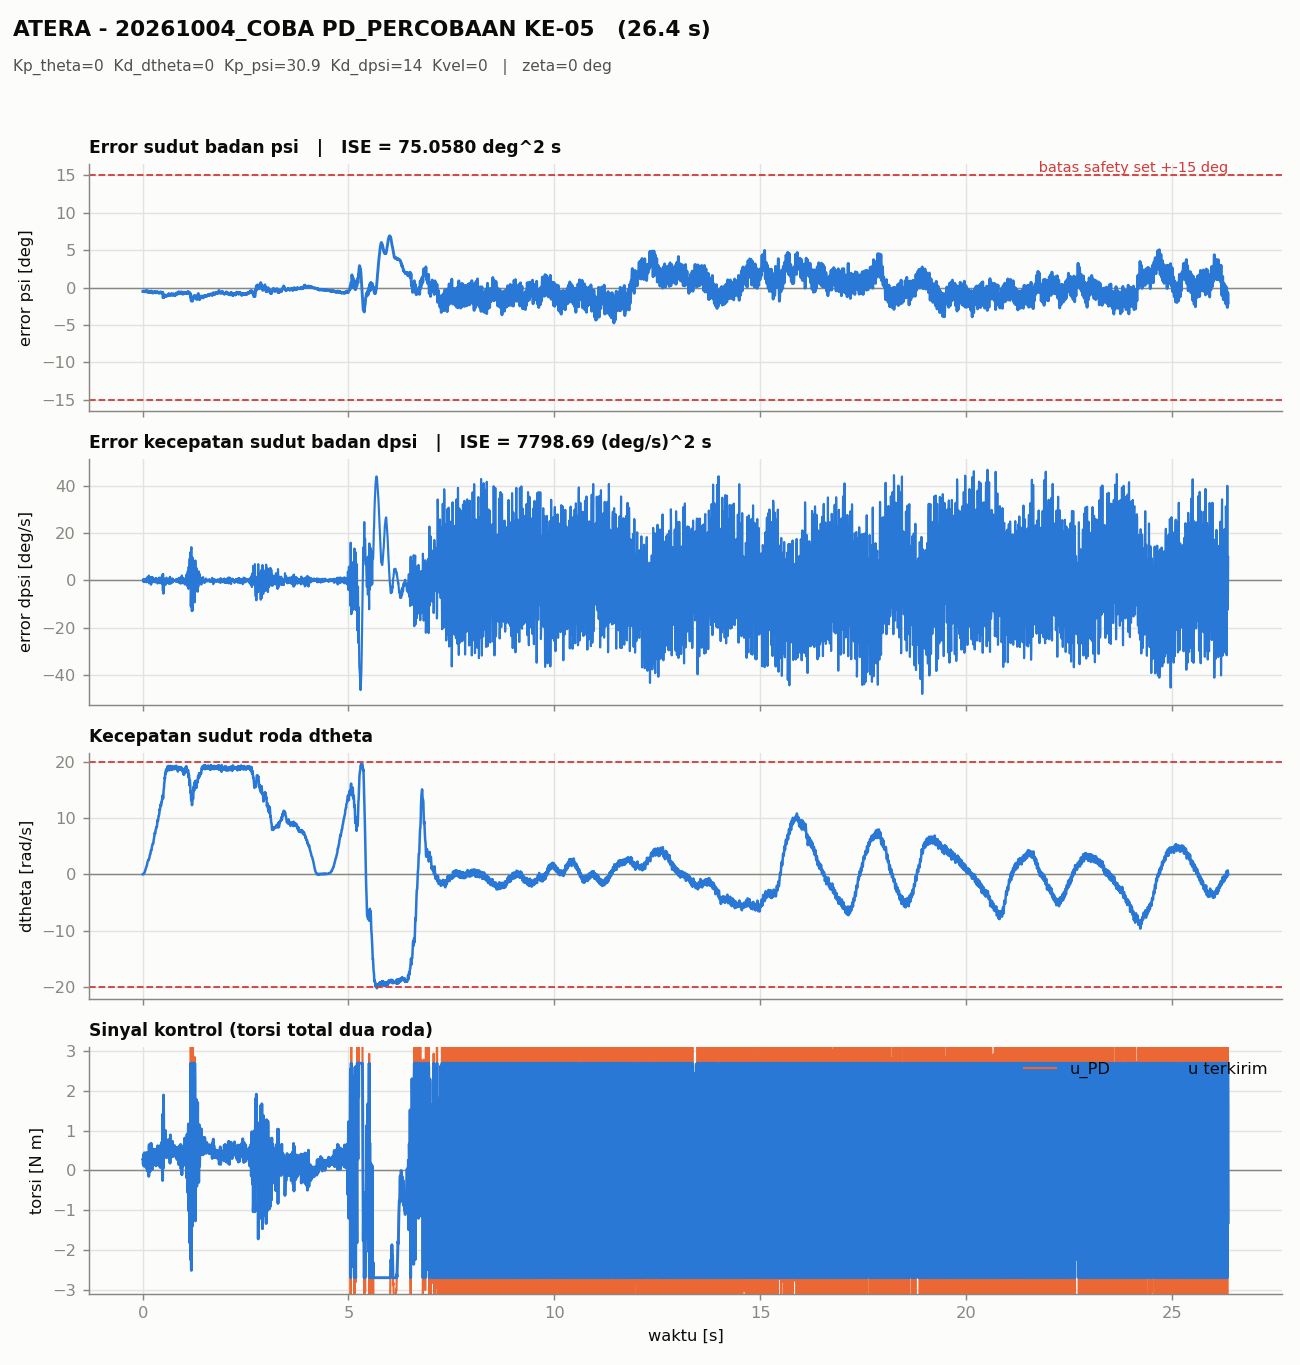

Source data for this figure (header and first rows):
t_s, theta_rad, dtheta_rad_s, psi_rad, dpsi_rad_s, theta_ref_rad, dtheta_ref_rad_s, psi_ref_rad, dpsi_ref_rad_s, e_theta_rad, e_dtheta_rad_s, e_psi_rad, e_dpsi_rad_s, u_PD_Nm, u_Nm, cbf_active, feasible, h1, h2, h3, h4, ISE_theta, ISE_dtheta, ISE_psi
0.005471, 2.5378360108728806e-05, -0.004275, 0.00918, 7.061255752332551e-05, 0.0, 0.0, 0.0, 0.0, -2.5378360108728806e-05, 0.004275, -0.00918, -7.061255752332551e-05, 0.2847, 0.2847, 0, 1, 0.2526, 0.271, 20, 20, 0.0, 0.0, 0.0
0.01031, -0.0001447, -0.01102, 0.009202, -0.0003291, 0.0, 0.0, 0.0, 0.0, 0.0001447, 0.01102, -0.009202, 0.0003291, 0.2797, 0.2797, 0, 1, 0.2526, 0.271, 20.01, 19.99, 5.2228394716912216e-11, 3.382910684008895e-07, 4.0884532046570975e-07
0.01626, 0.0003522, -0.003384, 0.009315, -0.01019, 0.0, 0.0, 0.0, 0.0, -0.0003522, 0.003384, -0.009315, 0.01019, 0.1452, 0.1452, 0, 1, 0.2525, 0.2711, 20, 20, 4.834269582788773e-10, 7.33736434473985e-07, 9.187281953271121e-07
0.0213, 0.001241, 0.1012, 0.007999, 0.011, 0.0, 0.0, 0.0, 0.0, -0.001241, -0.1012, -0.007999, -0.011, 0.4011, 0.4011, 0, 1, 0.2538, 0.2698, 19.9, 20.1, 4.6785132940900936e-09, 2.6555279850649973e-05, 1.2987584689414484e-06
0.02631, 0.002601, 0.1251, 0.008208, 0.007132, 0.0, 0.0, 0.0, 0.0, -0.002601, -0.1251, -0.008208, -0.007132, 0.3535, 0.3535, 0, 1, 0.2536, 0.27, 19.87, 20.13, 2.547249527032903e-08, 9.13517569252091e-05, 1.627688193811054e-06
0.03131, 0.004284, 0.129, 0.008741, -0.01139, 0.0, 0.0, 0.0, 0.0, -0.004284, -0.129, -0.008741, 0.01139, 0.1107, 0.1107, 0, 1, 0.2531, 0.2705, 19.87, 20.13, 8.8278196762905e-08, 0.0001721, 1.987199690031369e-06
0.03731, 0.006921, 0.2257, 0.008406, -0.005525, 0.0, 0.0, 0.0, 0.0, -0.006921, -0.2257, -0.008406, 0.005525, 0.1824, 0.1824, 0, 1, 0.2534, 0.2702, 19.77, 20.23, 2.870742850798646e-07, 0.0003749, 2.428455316107306e-06
0.04247, 0.01173, 0.3481, 0.009093, 0.01166, 0.0, 0.0, 0.0, 0.0, -0.01173, -0.3481, -0.009093, -0.01166, 0.4443, 0.4443, 0, 1, 0.2527, 0.2709, 19.65, 20.35, 7.653308354273696e-07, 0.0008185, 2.823763136778908e-06
0.04731, 0.01435, 0.3546, 0.009407, -0.004193, 0.0, 0.0, 0.0, 0.0, -0.01435, -0.3546, -0.009407, 0.004193, 0.232, 0.232, 0, 1, 0.2524, 0.2712, 19.65, 20.35, 1.5969535940650374e-06, 0.001416, 3.238290366286697e-06
0.05231, 0.01664, 0.4127, 0.008628, 0.0002038, 0.0, 0.0, 0.0, 0.0, -0.01664, -0.4127, -0.008628, -0.0002038, 0.2695, 0.2695, 0, 1, 0.2532, 0.2704, 19.59, 20.41, 2.8034348298961534e-06, 0.002157, 3.6456981318340176e-06
0.05731, 0.02213, 0.5471, 0.00885, 0.006199, 0.0, 0.0, 0.0, 0.0, -0.02213, -0.5471, -0.00885, -0.006199, 0.3602, 0.3602, 0, 1, 0.2529, 0.2706, 19.45, 20.55, 4.7196011633437825e-06, 0.003331, 4.0276269334756365e-06
0.06242, 0.02872, 0.6398, 0.01016, -0.003793, 0.0, 0.0, 0.0, 0.0, -0.02872, -0.6398, -0.01016, 0.003793, 0.261, 0.261, 0, 1, 0.2516, 0.272, 19.36, 20.64, 8.074775863239951e-06, 0.00514, 4.491248645553308e-06
0.06739, 0.03446, 0.7891, 0.008817, -0.007524, 0.0, 0.0, 0.0, 0.0, -0.03446, -0.7891, -0.008817, 0.007524, 0.1671, 0.1671, 0, 1, 0.253, 0.2706, 19.21, 20.79, 1.307656335544261e-05, 0.007705, 4.94122100162254e-06
0.07325, 0.04111, 0.9494, 0.00789, 0.008731, 0.0, 0.0, 0.0, 0.0, -0.04111, -0.9494, -0.00789, -0.008731, 0.366, 0.366, 0, 1, 0.2539, 0.2697, 19.05, 20.95, 2.1517114228890728e-05, 0.01217, 5.351800693274727e-06
0.07832, 0.05005, 1.019, 0.009156, -0.002594, 0.0, 0.0, 0.0, 0.0, -0.05005, -1.019, -0.009156, 0.002594, 0.2466, 0.2466, 0, 1, 0.2526, 0.271, 18.98, 21.02, 3.213594342570849e-05, 0.01709, 5.721599177388841e-06
0.08331, 0.05949, 1.185, 0.009014, -0.01445, 0.0, 0.0, 0.0, 0.0, -0.05949, -1.185, -0.009014, 0.01445, 0.07622, 0.07622, 0, 1, 0.2528, 0.2708, 18.82, 21.18, 4.7231922196104944e-05, 0.02319, 6.1339396905760015e-06
0.08831, 0.06638, 1.288, 0.007845, 0.006332, 0.0, 0.0, 0.0, 0.0, -0.06638, -1.288, -0.007845, -0.006332, 0.3311, 0.3311, 0, 1, 0.254, 0.2696, 18.71, 21.29, 6.70932566604278e-05, 0.03084, 6.490920319678131e-06
0.09332, 0.07596, 1.392, 0.008607, 0.01326, 0.0, 0.0, 0.0, 0.0, -0.07596, -1.392, -0.008607, -0.01326, 0.4516, 0.4516, 0, 1, 0.2532, 0.2704, 18.61, 21.39, 9.256684477024487e-05, 0.03984, 6.830454675969932e-06
0.09831, 0.08521, 1.458, 0.009033, 0.002868, 0.0, 0.0, 0.0, 0.0, -0.08521, -1.458, -0.009033, -0.002868, 0.3193, 0.3193, 0, 1, 0.2528, 0.2708, 18.54, 21.46, 0.0001251, 0.04998, 7.21924260355276e-06
0.1034, 0.09446, 1.588, 0.007833, 0.005933, 0.0, 0.0, 0.0, 0.0, -0.09446, -1.588, -0.007833, -0.005933, 0.3251, 0.3251, 0, 1, 0.254, 0.2696, 18.41, 21.59, 0.0001659, 0.06171, 7.580049097984332e-06
0.1083, 0.1086, 1.774, 0.009178, 0.003135, 0.0, 0.0, 0.0, 0.0, -0.1086, -1.774, -0.009178, -0.003135, 0.3275, 0.3275, 0, 1, 0.2526, 0.271, 18.23, 21.77, 0.0002175, 0.07585, 7.94285382971376e-06
0.1133, 0.1224, 1.889, 0.01066, -0.02418, 0.0, 0.0, 0.0, 0.0, -0.1224, -1.889, -0.01066, 0.02418, -0.009132, -0.009132, 0, 1, 0.2511, 0.2725, 18.11, 21.89, 0.0002833, 0.09234, 8.428844804338804e-06
0.1183, 0.1345, 2.07, 0.009144, -0.01219, 0.0, 0.0, 0.0, 0.0, -0.1345, -2.07, -0.009144, 0.01219, 0.1119, 0.1119, 0, 1, 0.2527, 0.2709, 17.93, 22.07, 0.0003669, 0.1122, 8.92739678701224e-06
0.1233, 0.1493, 2.293, 0.008453, 0.009663, 0.0, 0.0, 0.0, 0.0, -0.1493, -2.293, -0.008453, -0.009663, 0.3965, 0.3965, 0, 1, 0.2533, 0.2703, 17.71, 22.29, 0.0004679, 0.136, 9.315058141126296e-06
0.1283, 0.1636, 2.331, 0.009818, -0.009389, 0.0, 0.0, 0.0, 0.0, -0.1636, -2.331, -0.009818, 0.009389, 0.1719, 0.1719, 0, 1, 0.252, 0.2716, 17.67, 22.33, 0.0005904, 0.1628, 9.734292822022843e-06
0.1334, 0.1759, 2.39, 0.009369, -0.02191, 0.0, 0.0, 0.0, 0.0, -0.1759, -2.39, -0.009369, 0.02191, -0.01728, -0.01728, 0, 1, 0.2524, 0.2712, 17.61, 22.39, 0.0007373, 0.1911, 1.0203501497277845e-05
0.1394, 0.1912, 2.554, 0.008277, 0.01206, 0.0, 0.0, 0.0, 0.0, -0.1912, -2.554, -0.008277, -0.01206, 0.4246, 0.4246, 0, 1, 0.2535, 0.2701, 17.45, 22.55, 0.0009407, 0.228, 1.06746140364652e-05
0.1443, 0.2099, 2.579, 0.01075, -0.006857, 0.0, 0.0, 0.0, 0.0, -0.2099, -2.579, -0.01075, 0.006857, 0.2362, 0.2362, 0, 1, 0.251, 0.2726, 17.42, 22.58, 0.001137, 0.2602, 1.1124088331512507e-05
0.1493, 0.2234, 2.538, 0.01181, -0.03643, 0.0, 0.0, 0.0, 0.0, -0.2234, -2.538, -0.01181, 0.03643, -0.1453, -0.1453, 0, 1, 0.25, 0.2736, 17.46, 22.54, 0.001372, 0.2929, 1.1761518369460828e-05
0.1543, 0.2389, 2.741, 0.01038, 0.006066, 0.0, 0.0, 0.0, 0.0, -0.2389, -2.741, -0.01038, -0.006066, 0.4055, 0.4055, 0, 1, 0.2514, 0.2722, 17.26, 22.74, 0.00164, 0.3278, 1.2379121832061829e-05
0.1594, 0.2561, 2.874, 0.01098, 0.02219, 0.0, 0.0, 0.0, 0.0, -0.2561, -2.874, -0.01098, -0.02219, 0.65, 0.65, 0, 1, 0.2508, 0.2728, 17.13, 22.87, 0.001953, 0.3681, 1.2962757162784198e-05
0.1644, 0.2731, 2.911, 0.01149, -0.01419, 0.0, 0.0, 0.0, 0.0, -0.2731, -2.911, -0.01149, 0.01419, 0.1565, 0.1565, 0, 1, 0.2503, 0.2733, 17.09, 22.91, 0.0023, 0.4094, 1.3587257635971307e-05
0.1693, 0.2949, 3.24, 0.01052, -0.02591, 0.0, 0.0, 0.0, 0.0, -0.2949, -3.24, -0.01052, 0.02591, -0.03778, -0.03778, 0, 1, 0.2513, 0.2723, 16.76, 23.24, 0.002699, 0.4564, 1.4187405962786507e-05
0.1743, 0.3171, 3.448, 0.01174, -0.009122, 0.0, 0.0, 0.0, 0.0, -0.3171, -3.448, -0.01174, 0.009122, 0.2351, 0.2351, 0, 1, 0.2501, 0.2735, 16.55, 23.45, 0.003168, 0.5123, 1.4808545620725289e-05
0.1793, 0.335, 3.497, 0.01142, 0.003002, 0.0, 0.0, 0.0, 0.0, -0.335, -3.497, -0.01142, -0.003002, 0.3949, 0.3949, 0, 1, 0.2504, 0.2732, 16.5, 23.5, 0.003701, 0.5726, 1.5479433731298397e-05
0.1843, 0.3501, 3.497, 0.009179, 0.01286, 0.0, 0.0, 0.0, 0.0, -0.3501, -3.497, -0.009179, -0.01286, 0.4637, 0.4637, 0, 1, 0.2526, 0.271, 16.5, 23.5, 0.004288, 0.6338, 1.601619238521171e-05
0.1894, 0.3704, 3.605, 0.009207, 0.003002, 0.0, 0.0, 0.0, 0.0, -0.3704, -3.605, -0.009207, -0.003002, 0.3265, 0.3265, 0, 1, 0.2526, 0.271, 16.4, 23.6, 0.004947, 0.6978, 1.6445258675698502e-05
0.1943, 0.3991, 3.911, 0.01125, -0.02498, 0.0, 0.0, 0.0, 0.0, -0.3991, -3.911, -0.01125, 0.02498, -0.002127, -0.002127, 0, 1, 0.2506, 0.273, 16.09, 23.91, 0.005678, 0.7676, 1.6966510869315198e-05
0.1993, 0.4235, 4.192, 0.009703, -0.006191, 0.0, 0.0, 0.0, 0.0, -0.4235, -4.192, -0.009703, 0.006191, 0.2131, 0.2131, 0, 1, 0.2521, 0.2715, 15.81, 24.19, 0.006524, 0.8497, 1.751762389270825e-05
0.2043, 0.4441, 4.281, 0.008038, 0.03125, 0.0, 0.0, 0.0, 0.0, -0.4441, -4.281, -0.008038, -0.03125, 0.6858, 0.6858, 0, 1, 0.2538, 0.2698, 15.72, 24.28, 0.007465, 0.9393, 1.7914167950114165e-05
0.2093, 0.4656, 4.246, 0.009029, 0.02525, 0.0, 0.0, 0.0, 0.0, -0.4656, -4.246, -0.009029, -0.02525, 0.6325, 0.6325, 0, 1, 0.2528, 0.2708, 15.75, 24.25, 0.008489, 1.029, 1.8275679175791606e-05
0.2144, 0.4864, 4.211, 0.008967, -0.002727, 0.0, 0.0, 0.0, 0.0, -0.4864, -4.211, -0.008967, 0.002727, 0.2389, 0.2389, 0, 1, 0.2528, 0.2708, 15.79, 24.21, 0.009649, 1.121, 1.868972099361064e-05
0.2194, 0.5175, 4.535, 0.0101, -0.01618, 0.0, 0.0, 0.0, 0.0, -0.5175, -4.535, -0.0101, 0.01618, 0.08559, 0.08559, 0, 1, 0.2517, 0.2719, 15.46, 24.54, 0.01092, 1.218, 1.9150924992364694e-05
0.2243, 0.5487, 4.804, 0.01137, -0.02324, 0.0, 0.0, 0.0, 0.0, -0.5487, -4.804, -0.01137, 0.02324, 0.02604, 0.02604, 0, 1, 0.2504, 0.2732, 15.2, 24.8, 0.01231, 1.324, 1.9715963190679142e-05
0.2303, 0.5749, 4.977, 0.01049, 0.002735, 0.0, 0.0, 0.0, 0.0, -0.5749, -4.977, -0.01049, -0.002735, 0.3624, 0.3624, 0, 1, 0.2513, 0.2723, 15.02, 24.98, 0.01421, 1.468, 2.043368408621403e-05
0.2354, 0.6074, 5.111, 0.01137, -0.01352, 0.0, 0.0, 0.0, 0.0, -0.6074, -5.111, -0.01137, 0.01352, 0.1622, 0.1622, 0, 1, 0.2504, 0.2732, 14.89, 25.11, 0.01597, 1.596, 2.103658676742947e-05
0.2413, 0.6425, 5.331, 0.01267, -0.02471, 0.0, 0.0, 0.0, 0.0, -0.6425, -5.331, -0.01267, 0.02471, 0.04556, 0.04556, 0, 1, 0.2491, 0.2745, 14.67, 25.33, 0.0183, 1.759, 2.1902167710309732e-05
0.2463, 0.6766, 5.491, 0.01153, 0.01339, 0.0, 0.0, 0.0, 0.0, -0.6766, -5.491, -0.01153, -0.01339, 0.5437, 0.5437, 0, 1, 0.2503, 0.2733, 14.51, 25.49, 0.02048, 1.905, 2.263552279909597e-05
0.2523, 0.7034, 5.436, 0.01211, 0.001936, 0.0, 0.0, 0.0, 0.0, -0.7034, -5.436, -0.01211, -0.001936, 0.4013, 0.4013, 0, 1, 0.2497, 0.2739, 14.56, 25.44, 0.02331, 2.082, 2.3466594166323803e-05
0.2573, 0.7356, 5.401, 0.01251, -0.009122, 0.0, 0.0, 0.0, 0.0, -0.7356, -5.401, -0.01251, 0.009122, 0.2589, 0.2589, 0, 1, 0.2493, 0.2743, 14.6, 25.4, 0.02592, 2.23, 2.422997870633005e-05
0.2623, 0.7719, 5.811, 0.01177, 0.0114, 0.0, 0.0, 0.0, 0.0, -0.7719, -5.811, -0.01177, -0.0114, 0.5231, 0.5231, 0, 1, 0.25, 0.2736, 14.19, 25.81, 0.02877, 2.388, 2.4970065470983815e-05
0.2673, 0.8058, 6.011, 0.01175, 0.01166, 0.0, 0.0, 0.0, 0.0, -0.8058, -6.011, -0.01175, -0.01166, 0.5263, 0.5263, 0, 1, 0.25, 0.2735, 13.99, 26.01, 0.03188, 2.563, 2.566164110852195e-05
0.2723, 0.841, 6.211, 0.01132, -0.008323, 0.0, 0.0, 0.0, 0.0, -0.841, -6.211, -0.01132, 0.008323, 0.2332, 0.2332, 0, 1, 0.2505, 0.2731, 13.79, 26.21, 0.03527, 2.75, 2.6326676426617167e-05
0.2773, 0.875, 6.396, 0.009771, -0.005259, 0.0, 0.0, 0.0, 0.0, -0.875, -6.396, -0.009771, 0.005259, 0.2283, 0.2283, 0, 1, 0.252, 0.2716, 13.6, 26.4, 0.03896, 2.948, 2.688559276286195e-05
0.2823, 0.9148, 6.673, 0.01065, -0.005259, 0.0, 0.0, 0.0, 0.0, -0.9148, -6.673, -0.01065, 0.005259, 0.2554, 0.2554, 0, 1, 0.2512, 0.2724, 13.33, 26.67, 0.04297, 3.162, 2.7408528236094876e-05
0.2875, 0.9584, 7.05, 0.0112, -0.01325, 0.0, 0.0, 0.0, 0.0, -0.9584, -7.05, -0.0112, 0.01325, 0.1604, 0.1604, 0, 1, 0.2506, 0.273, 12.95, 27.05, 0.04749, 3.405, 2.802368067242113e-05
0.2923, 0.999, 7.271, 0.01003, 0.00127, 0.0, 0.0, 0.0, 0.0, -0.999, -7.271, -0.01003, -0.00127, 0.3278, 0.3278, 0, 1, 0.2518, 0.2718, 12.73, 27.27, 0.05213, 3.653, 2.8570651172714036e-05
0.2973, 1.036, 7.373, 0.00931, 0.01113, 0.0, 0.0, 0.0, 0.0, -1.036, -7.373, -0.00931, -0.01113, 0.4435, 0.4435, 0, 1, 0.2525, 0.2711, 12.63, 27.37, 0.05731, 3.921, 2.9038965161098896e-05
0.3023, 1.069, 7.176, 0.01056, -0.006324, 0.0, 0.0, 0.0, 0.0, -1.069, -7.176, -0.01056, 0.006324, 0.2378, 0.2378, 0, 1, 0.2512, 0.2724, 12.82, 27.18, 0.06285, 4.186, 2.9534597883580114e-05
0.3075, 1.112, 7.437, 0.01047, -0.007124, 0.0, 0.0, 0.0, 0.0, -1.112, -7.437, -0.01047, 0.007124, 0.2237, 0.2237, 0, 1, 0.2513, 0.2723, 12.56, 27.44, 0.06899, 4.462, 3.010535667095881e-05
... 5,108 more rows
